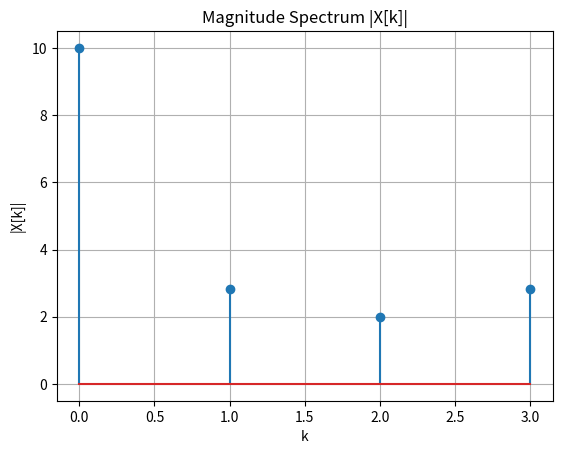
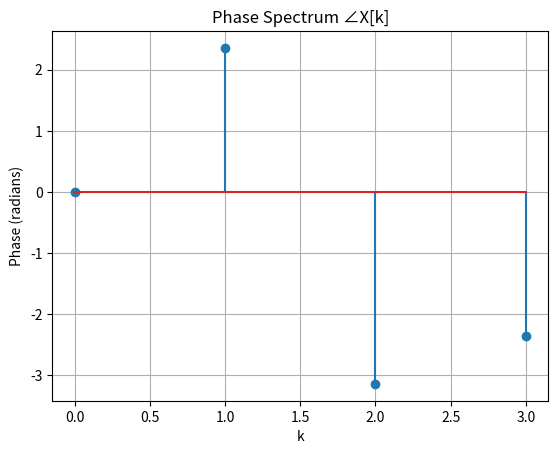
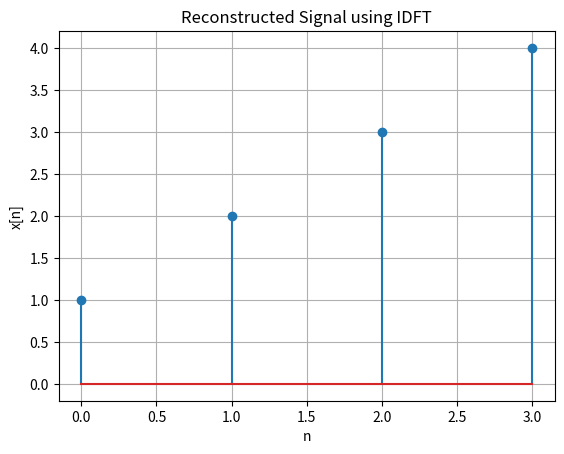

These figures' Python source, in order:
import numpy as np
import matplotlib.pyplot as plt

# -------------------------------
# Given Signal
# -------------------------------
x = [1, 2, 3, 4]
N = len(x)

# -------------------------------
# (i) Manual DFT
# -------------------------------
X = [0]*N

for k in range(N):
    real = 0
    imag = 0
    for n in range(N):
        angle = -2 * np.pi * k * n / N
        real += x[n] * np.cos(angle)
        imag += x[n] * np.sin(angle)
    X[k] = complex(real, imag)

print("Manual DFT X[k]:")
for i in range(N):
    print(f"X[{i}] = {X[i]}")

# -------------------------------
# (ii) NumPy DFT (for verification)
# -------------------------------
X_np = np.fft.fft(x)
print("\nNumPy DFT:")
print(X_np)

# -------------------------------
# (iii) Magnitude & Phase
# -------------------------------
magnitude = [0]*N
phase = [0]*N

for k in range(N):
    real = X[k].real
    imag = X[k].imag
    
    magnitude[k] = (real**2 + imag**2)**0.5
    phase[k] = np.arctan2(imag, real)

# Plot Magnitude Spectrum
plt.figure()
plt.stem(range(N), magnitude)
plt.title("Magnitude Spectrum |X[k]|")
plt.xlabel("k")
plt.ylabel("|X[k]|")
plt.grid()
plt.show()

# Plot Phase Spectrum
plt.figure()
plt.stem(range(N), phase)
plt.title("Phase Spectrum ∠X[k]")
plt.xlabel("k")
plt.ylabel("Phase (radians)")
plt.grid()
plt.show()

# -------------------------------
# (iv) Manual IDFT
# -------------------------------
x_reconstructed = [0]*N

for n in range(N):
    value = 0
    for k in range(N):
        angle = 2 * np.pi * k * n / N
        value += (X[k].real * np.cos(angle) - X[k].imag * np.sin(angle))
    x_reconstructed[n] = value / N

print("\nReconstructed Signal (IDFT):")
for i in range(N):
    print(f"x[{i}] = {x_reconstructed[i]}")

# Plot Reconstructed Signal
plt.figure()
plt.stem(range(N), x_reconstructed)
plt.title("Reconstructed Signal using IDFT")
plt.xlabel("n")
plt.ylabel("x[n]")
plt.grid()
plt.show()
